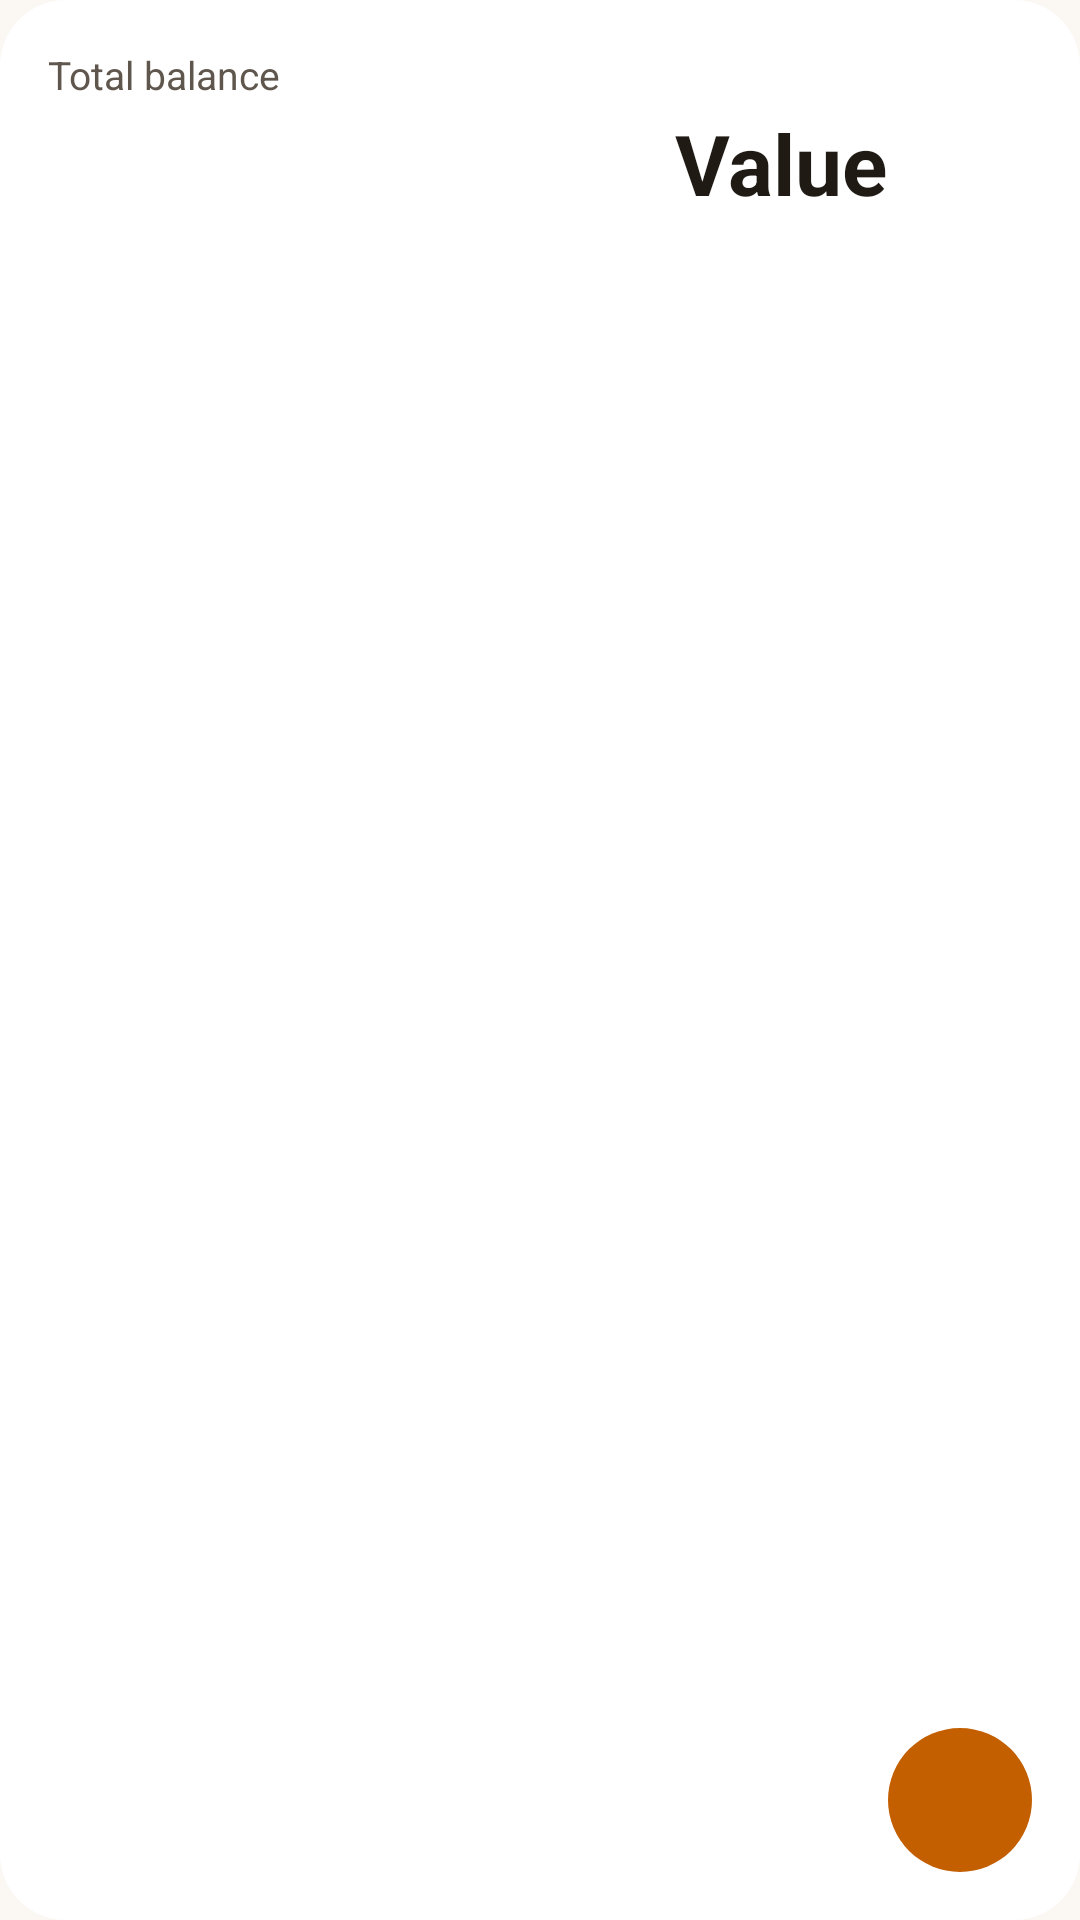

Write the Android layout XML for this screen, with the resource values it uses.
<!-- AndroidManifest.xml: application theme AppTheme -->
<!-- res/layout/widget_balance.xml -->
<?xml version="1.0" encoding="utf-8"?>
<RelativeLayout xmlns:android="http://schemas.android.com/apk/res/android"
        android:id="@+id/widgetRoot"
        android:layout_width="match_parent"
        android:layout_height="match_parent"
        android:background="@drawable/widget_background"
        android:padding="16dp">

    <TextView
            android:id="@+id/widgetLabel"
            android:layout_width="wrap_content"
            android:layout_height="wrap_content"
            android:text="@string/total_balance"
            android:textColor="@color/secondaryText"
            android:textSize="13sp" />

    <TextView
            android:id="@+id/widgetBalance"
            android:layout_width="wrap_content"
            android:layout_height="wrap_content"
            android:layout_below="@+id/widgetLabel"
            android:layout_marginTop="2dp"
            android:layout_toStartOf="@+id/widgetAdd"
            android:ellipsize="end"
            android:maxLines="1"
            android:text="@string/value_literate"
            android:textColor="@color/primaryText"
            android:textSize="28sp"
            android:textStyle="bold" />

    <ImageButton
            android:id="@+id/widgetAdd"
            android:layout_width="48dp"
            android:layout_height="48dp"
            android:layout_alignParentEnd="true"
            android:layout_alignParentBottom="true"
            android:background="@drawable/widget_add_background"
            android:contentDescription="@string/make_transaction"
            android:src="@drawable/ic_widget_add" />
</RelativeLayout>
<!-- resources referenced by this layout -->
<resources>
  <color name="primaryText">#1F1A14</color>
  <color name="secondaryText">#5F574D</color>
  <!-- drawable widget_add_background (drawable) -->
  <?xml version="1.0" encoding="utf-8"?>
  <shape xmlns:android="http://schemas.android.com/apk/res/android" android:shape="oval">
      <solid android:color="@color/m3_primary" />
  </shape>
  <!-- drawable widget_background (drawable) -->
  <?xml version="1.0" encoding="utf-8"?>
  <shape xmlns:android="http://schemas.android.com/apk/res/android" android:shape="rectangle">
      <solid android:color="@color/colorCardBackground" />
      <corners android:radius="22dp" />
  </shape>
  <string name="make_transaction">Make Transaction</string>
  <string name="total_balance">Total balance</string>
  <string name="value_literate">Value</string>
  <style name="AppTheme" parent="Theme.Material3.DayNight.NoActionBar">
          <item name="android:logo">@drawable/vester_480</item>
          <item name="android:textColorPrimary">@color/primaryText</item>
          <item name="textColorPrimary">@color/primaryText</item>
          <item name="textColorSecondary">@color/secondaryText</item>
          <item name="barColor">@color/colorPrimary</item>
          <item name="colorPrimaryDark">@color/colorPrimaryDark</item>
          <item name="colorAccent">@color/m3_primary</item>
          <item name="cardBackgroundColor">@color/colorCardBackground</item>
          <item name="android:textColorSecondary">@color/secondaryText</item>
          <item name="android:windowBackground">@color/colorBackground</item>
          <item name="android:windowActivityTransitions">true</item>
          <item name="android:windowSplashScreenBackground" tools:targetApi="31">@color/colorBackground</item>
          <item name="android:colorBackground">@color/colorBackground</item>
  
          <item name="colorPrimary">@color/m3_primary</item>
          <item name="colorOnPrimary">@color/m3_on_primary</item>
          <item name="colorPrimaryContainer">@color/m3_primary_container</item>
          <item name="colorOnPrimaryContainer">@color/m3_on_primary_container</item>
          <item name="colorSecondaryContainer">@color/m3_secondary_container</item>
          <item name="colorOnSecondaryContainer">@color/m3_on_secondary_container</item>
          <item name="colorSurface">@color/colorBackground</item>
          <item name="colorOnSurface">@color/primaryText</item>
          <item name="colorOnSurfaceVariant">@color/secondaryText</item>
          <item name="colorSurfaceContainerLow">@color/m3_surface_container_low</item>
          <item name="colorSurfaceContainer">@color/m3_surface_container</item>
          <item name="colorSurfaceContainerHigh">@color/m3_surface_container_high</item>
          <item name="colorSurfaceContainerHighest">@color/m3_surface_container_high</item>
          <item name="colorOutline">@color/m3_outline</item>
          <item name="colorOutlineVariant">@color/m3_outline_variant</item>
          <item name="colorError">@color/m3_error</item>
      </style>
  <color name="m3_primary">#C45F00</color>
  <color name="colorCardBackground">#FFFFFF</color>
  <!-- drawable vester_480: webp bitmap (drawable-nodpi, 81868 bytes) -->
  <color name="colorPrimary">#FFEFD9</color>
  <color name="colorPrimaryDark">#F0D5AE</color>
  <color name="colorBackground">#FBF8F3</color>
  <color name="m3_on_primary">#FFFFFF</color>
  <color name="m3_primary_container">#FFDDB0</color>
  <color name="m3_on_primary_container">#3B2300</color>
  <color name="m3_secondary_container">#FFE6C7</color>
  <color name="m3_on_secondary_container">#3B2300</color>
  <color name="m3_surface_container_low">#F6F1E9</color>
  <color name="m3_surface_container">#F1EBE1</color>
  <color name="m3_surface_container_high">#EAE3D7</color>
  <color name="m3_outline">#8C8379</color>
  <color name="m3_outline_variant">#E3D9CA</color>
  <color name="m3_error">#D93025</color>
</resources>
